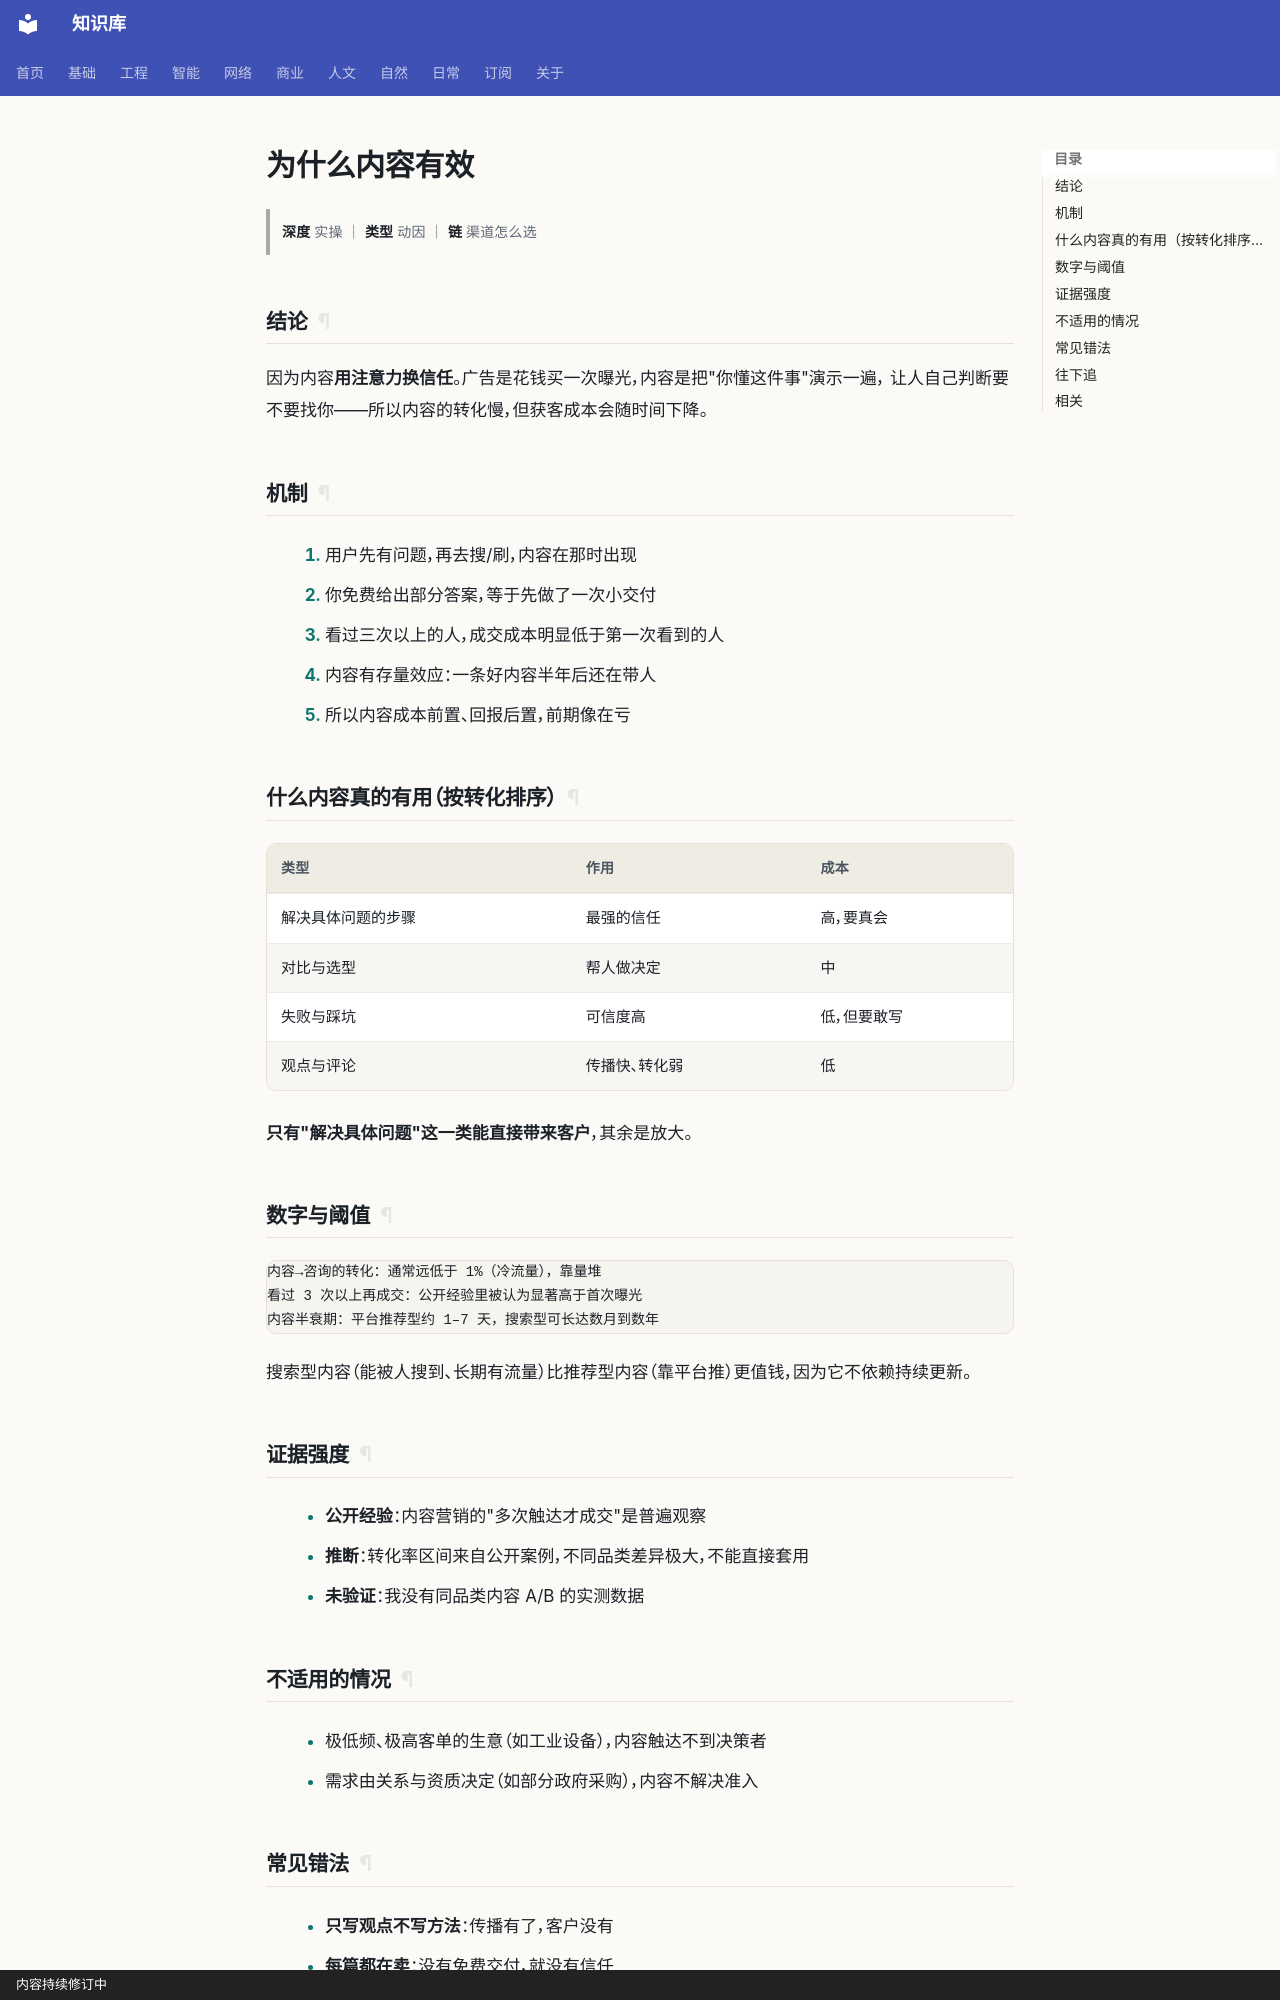

repository: gh503/kb · page: 商业/运营/为什么内容有效/index.html · generator: mkdocs · copyright: 内容持续修订中

# 为什么内容有效

> **深度** 实操 ｜ **类型** 动因 ｜ **链** 渠道怎么选

## 结论

因为内容**用注意力换信任**。广告是花钱买一次曝光，内容是把"你懂这件事"演示一遍，
让人自己判断要不要找你——所以内容的转化慢，但获客成本会随时间下降。

## 机制

1. 用户先有问题，再去搜/刷，内容在那时出现
2. 你免费给出部分答案，等于先做了一次小交付
3. 看过三次以上的人，成交成本明显低于第一次看到的人
4. 内容有存量效应：一条好内容半年后还在带人
5. 所以内容成本前置、回报后置，前期像在亏

## 什么内容真的有用（按转化排序）

| 类型 | 作用 | 成本 |
| --- | --- | --- |
| 解决具体问题的步骤 | 最强的信任 | 高，要真会 |
| 对比与选型 | 帮人做决定 | 中 |
| 失败与踩坑 | 可信度高 | 低，但要敢写 |
| 观点与评论 | 传播快、转化弱 | 低 |

**只有"解决具体问题"这一类能直接带来客户**，其余是放大。

## 数字与阈值

```text
内容→咨询的转化：通常远低于 1%（冷流量），靠量堆
看过 3 次以上再成交：公开经验里被认为显著高于首次曝光
内容半衰期：平台推荐型约 1–7 天，搜索型可长达数月到数年
```

搜索型内容（能被人搜到、长期有流量）比推荐型内容（靠平台推）更值钱，因为它不依赖持续更新。

## 证据强度

- **公开经验**：内容营销的"多次触达才成交"是普遍观察
- **推断**：转化率区间来自公开案例，不同品类差异极大，不能直接套用
- **未验证**：我没有同品类内容 A/B 的实测数据
